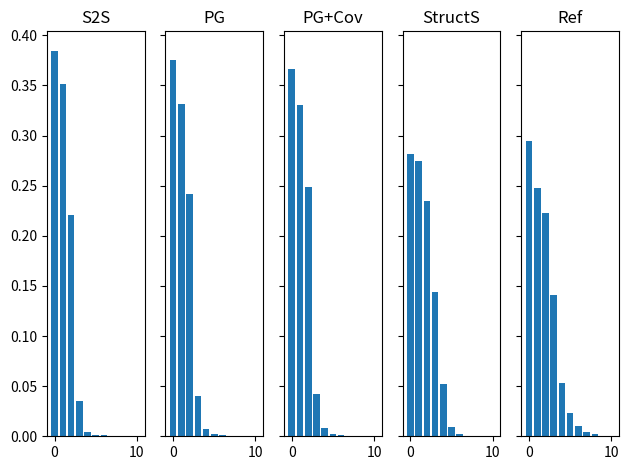
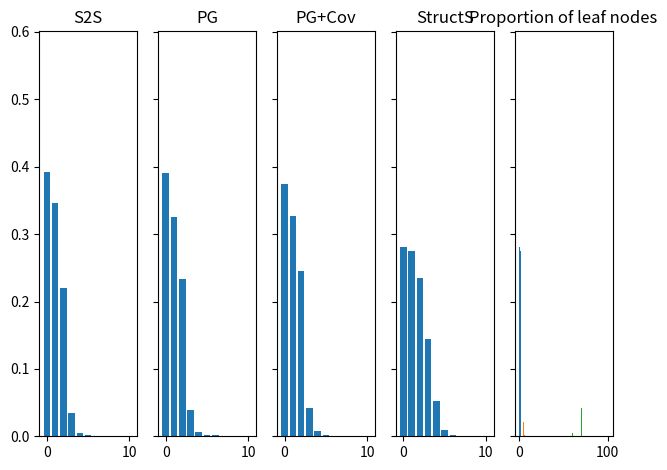

Here is the Python script that generated these plots, in order: (Note: this script raises an exception after producing the figures.)
#%%
import matplotlib.pyplot as plt
import numpy as np
from collections import Counter

# %%
def average_counter(counter):
    vals = np.array(list(counter.keys()))
    counts = np.array(list(counter.values()))
    return vals * counts / np.sum(counts)

# %%
def statistics(counter, max_key=None):
    list_counter = []
    keys = counter.keys()
    if max_key is not None:
        keys = [key for key in counter.keys() if key < max_key]
    print(keys)
    for key in keys:
        list_counter += [key] * counter[key]
    array_counter = np.array(list_counter)
    mean = np.average(array_counter)
    stdv = np.std(array_counter)

    return mean, stdv

def plot_counter(counter, min_key=0, max_key=10, title=None):
    X = range(min_key, max_key + 1)
    counter_y = np.array([counter[x] for x in X])
    counter_ynorm = counter_y / np.sum(counter_y)
    plt.bar(X, counter_ynorm)
    if title is not None:
        plt.title(title)
    plt.show()


#%%
def plot_calc_stats(baseline_counter, pointgen_counter, pointgen_cov_counter, strcut_sum_counter, reference_counter, max_key=10):
    X = range(max_key + 1)
    baseline_y = np.array([baseline_counter[x] for x in X])
    pointgen_y = np.array([pointgen_counter[x] for x in X])
    pointgen_cov_y = np.array([pointgen_cov_counter[x] for x in X])
    struct_sum_y = np.array([strcut_sum_counter[x] for x in X])
    reference_y = np.array([reference_counter[x] for x in X])

    baseline_ynorm = baseline_y / np.sum(baseline_y)
    pointgen_ynorm = pointgen_y / np.sum(pointgen_y)
    pointgen_cov_ynorm = pointgen_cov_y / np.sum(pointgen_cov_y)
    struct_sum_ynorm = struct_sum_y / np.sum(struct_sum_y)
    reference_ynorm = reference_y / np.sum(reference_y)

    fig, axs = plt.subplots(1, 5, sharey=True, tight_layout=True)
    axs[0].bar(X, baseline_ynorm)
    axs[0].set_title('S2S')
    axs[1].bar(X, pointgen_ynorm)
    axs[1].set_title('PG')
    axs[2].bar(X, pointgen_cov_ynorm)
    axs[2].set_title('PG+Cov')
    axs[3].bar(X, struct_sum_ynorm)
    axs[3].set_title('StructS')
    axs[4].bar(X, reference_ynorm)
    axs[4].set_title('Ref')
    plt.show()

    baseline_stats = statistics(baseline_counter, max_key=max_key)
    print('Baseline: mean {}, stdv {}'.format(baseline_stats[0], baseline_stats[1]))

    pointgen_stats = statistics(pointgen_counter, max_key=max_key)
    print('PointerGen: mean {}, stdv {}'.format(pointgen_stats[0], pointgen_stats[1]))

    pointergen_cov_stats = statistics(pointgen_cov_counter, max_key=max_key)
    print('PointerGen + Cov: mean {}, stdv {}'.format(pointergen_cov_stats[0], pointergen_cov_stats[1]))

    struct_sum_stats = statistics(strcut_sum_counter, max_key=max_key)
    print('StructSum: mean {}, stdv {}'.format(struct_sum_stats[0], struct_sum_stats[1]))

    struct_sum_stats = statistics(reference_counter, max_key=max_key)
    print('Reference: mean {}, stdv {}'.format(struct_sum_stats[0], struct_sum_stats[1]))


def plot_calc_stats_bin(baseline_counter, pointgen_counter, pointgen_cov_counter, strcut_sum_counter, reference_counter, max_key=10):
    X_bin = range(0, 21, 4)
    X = range(20)
    baseline_y = np.array([[baseline_counter[x] for x in X if x < b and x >= b-4] for b in X_bin[1:]])
    baseline_y_sum= np.sum(baseline_y, axis=1)
    pointgen_y = np.array([[pointgen_counter[x] for x in X if x < b and x >= b-4] for b in X_bin[1:]])
    pointgen_y_sum= np.sum(pointgen_y, axis=1)
    pointgen_cov_y = np.array([[pointgen_cov_counter[x] for x in X if x < b and x >= b-4] for b in X_bin[1:]])
    pointgen_cov_y_sum= np.sum(pointgen_cov_y, axis=1)
    reference_y = np.array([[reference_counter[x] for x in X if x < b and x >= b-4] for b in X_bin[1:]])
    reference_y_sum= np.sum(reference_y, axis=1)
    struct_sum_y = np.array([[strcut_sum_counter[x] for x in X if x < b and x >= b-4] for b in X_bin[1:]])
    struct_sum_y_sum= np.sum(struct_sum_y, axis=1)

    baseline_ynorm = baseline_y_sum / np.sum(baseline_y_sum)
    pointgen_ynorm = pointgen_y_sum / np.sum(pointgen_y_sum)
    pointgen_cov_ynorm = pointgen_cov_y_sum / np.sum(pointgen_cov_y_sum)
    struct_sum_ynorm = struct_sum_y_sum / np.sum(struct_sum_y_sum)
    reference_ynorm = reference_y_sum / np.sum(reference_y_sum)

    X_bin = range(5)

    fig, axs = plt.subplots(1, 5, sharey=True, tight_layout=True)
    axs[0].bar(X_bin, baseline_ynorm)
    axs[0].set_title('S2S')
    axs[1].bar(X_bin, pointgen_ynorm)
    axs[1].set_title('PG')
    axs[2].bar(X_bin, pointgen_cov_ynorm)
    axs[2].set_title('PG+Cov')
    axs[3].bar(X_bin, struct_sum_ynorm)
    axs[3].set_title('StructS')
    axs[4].bar(X_bin, reference_ynorm)
    axs[4].set_title('Ref')
    plt.show()

    baseline_stats = statistics(baseline_counter, max_key=max_key)
    print('Baseline: mean {}, stdv {}'.format(baseline_stats[0], baseline_stats[1]))

    pointgen_stats = statistics(pointgen_counter, max_key=max_key)
    print('PointerGen: mean {}, stdv {}'.format(pointgen_stats[0], pointgen_stats[1]))

    pointergen_cov_stats = statistics(pointgen_cov_counter, max_key=max_key)
    print('PointerGen + Cov: mean {}, stdv {}'.format(pointergen_cov_stats[0], pointergen_cov_stats[1]))

    struct_sum_stats = statistics(strcut_sum_counter, max_key=max_key)
    print('StructSum: mean {}, stdv {}'.format(struct_sum_stats[0], struct_sum_stats[1]))

    struct_sum_stats = statistics(reference_counter, max_key=max_key)
    print('Reference: mean {}, stdv {}'.format(struct_sum_stats[0], struct_sum_stats[1]))

#%%
def plot_calc_stats_line(baseline_counter, pointgen_counter, pointgen_cov_counter, strcut_sum_counter, reference_counter, max_key=10):
    X_bin = range(0, 21, 4)
    X = range(20)
    baseline_y = np.array([[baseline_counter[x] for x in X if x < b and x >= b-4] for b in X_bin[1:]])
    baseline_y_sum= np.sum(baseline_y, axis=1)
    pointgen_y = np.array([[pointgen_counter[x] for x in X if x < b and x >= b-4] for b in X_bin[1:]])
    pointgen_y_sum= np.sum(pointgen_y, axis=1)
    pointgen_cov_y = np.array([[pointgen_cov_counter[x] for x in X if x < b and x >= b-4] for b in X_bin[1:]])
    pointgen_cov_y_sum= np.sum(pointgen_cov_y, axis=1)
    reference_y = np.array([[reference_counter[x] for x in X if x < b and x >= b-4] for b in X_bin[1:]])
    reference_y_sum= np.sum(reference_y, axis=1)
    struct_sum_y = np.array([[strcut_sum_counter[x] for x in X if x < b and x >= b-4] for b in X_bin[1:]])
    struct_sum_y_sum= np.sum(struct_sum_y, axis=1)

    baseline_ynorm = baseline_y_sum / np.sum(baseline_y_sum)
    pointgen_ynorm = pointgen_y_sum / np.sum(pointgen_y_sum)
    pointgen_cov_ynorm = pointgen_cov_y_sum / np.sum(pointgen_cov_y_sum)
    struct_sum_ynorm = struct_sum_y_sum / np.sum(struct_sum_y_sum)
    reference_ynorm = reference_y_sum / np.sum(reference_y_sum)

    X_bin = range(5)

    fig, axs = plt.subplots(1, 1, sharey=True, tight_layout=True)
    axs.plot(X_bin, baseline_ynorm, label='S2S')

    axs.plot(X_bin, pointgen_ynorm, label='PG')

    axs.plot(X_bin, pointgen_cov_ynorm, label='PG+Co')

    axs.plot(X_bin, struct_sum_ynorm, label='StructS')

    axs.plot(X_bin, reference_ynorm, label='Ref')

    plt.show()

    baseline_stats = statistics(baseline_counter, max_key=max_key)
    print('Baseline: mean {}, stdv {}'.format(baseline_stats[0], baseline_stats[1]))

    pointgen_stats = statistics(pointgen_counter, max_key=max_key)
    print('PointerGen: mean {}, stdv {}'.format(pointgen_stats[0], pointgen_stats[1]))

    pointergen_cov_stats = statistics(pointgen_cov_counter, max_key=max_key)
    print('PointerGen + Cov: mean {}, stdv {}'.format(pointergen_cov_stats[0], pointergen_cov_stats[1]))

    struct_sum_stats = statistics(strcut_sum_counter, max_key=max_key)
    print('StructSum: mean {}, stdv {}'.format(struct_sum_stats[0], struct_sum_stats[1]))

    struct_sum_stats = statistics(reference_counter, max_key=max_key)
    print('Reference: mean {}, stdv {}'.format(struct_sum_stats[0], struct_sum_stats[1]))



#%%
# Baselines.
baseline_counter_3 = Counter({0: 19967, 1: 18228, 2: 11478, 3: 1824, 4: 222, 5: 83, 6: 45, 8: 24, 7: 14, 9: 7, 10: 6, 11: 2, 12: 2})
pointgen_counter_3 = Counter({0: 16180, 1: 14268, 2: 10405, 3: 1728, 4: 308, 5: 92, 6: 56, 7: 19, 8: 10, 10: 2, 9: 2, 11: 2})
pointgen_cov_counter_3 = Counter({0: 15299, 1: 13815, 2: 10389, 3: 1774, 4: 342, 5: 86, 6: 37, 7: 9, 8: 8, 9: 1, 11: 1})
# StructSum
strcut_sum_counter_3 = Counter({0: 21565, 1: 21045, 2: 17975, 3: 11024, 4: 3990, 5: 742, 6: 174, 7: 49, 8: 27, 9: 6, 12: 1, 13: 1, 16: 1, 11: 1, 10: 1})
reference_3 = Counter({0: 13688, 1: 11517, 2: 10327, 3: 6527, 4: 2490, 5: 1085, 6: 456, 7: 198, 8: 85, 9: 35, 10: 17, 11: 7, 13: 6, 14: 4, 16: 4, 17: 2, 18: 2, 22: 2, 30: 2, 35: 2, 19: 1, 21: 1, 23: 1, 26: 1, 28: 1, 27: 1, 29: 1, 12: 1, 25: 1})


# Baselines.
baseline_counter_2 = Counter({0: 28373, 1: 25055, 2: 15941, 3: 2508, 4: 316, 5: 120, 6: 65, 8: 32, 7: 26, 9: 12, 10: 6, 11: 2, 12: 2})
pointgen_counter_2 = Counter({0: 18894, 1: 15736, 2: 11305, 3: 1888, 4: 336, 5: 99, 6: 62, 7: 19, 8: 11, 10: 2, 9: 2, 11: 2})
pointgen_cov_counter_2 = Counter({0: 16775, 1: 14611, 2: 10950, 3: 1868, 4: 373, 5: 93, 6: 40, 7: 10, 8: 9, 9: 1, 11: 1})
# StructSum
strcut_sum_counter_2 = Counter({0: 21565, 1: 21045, 2: 17975, 3: 11024, 4: 3990, 5: 742, 6: 174, 7: 49, 8: 27, 9: 6, 12: 1, 13: 1, 16: 1, 11: 1, 10: 1})


#%%
plot_calc_stats(baseline_counter_3, pointgen_counter_3, pointgen_cov_counter_3, strcut_sum_counter_3, reference_3)

#%%
plot_calc_stats(baseline_counter_2, pointgen_counter_2, pointgen_cov_counter_2, strcut_sum_counter_2, strcut_sum_counter_2)

# %%

tree_height_counter = Counter({3: 5453, 2: 4126, 4: 1648, 5: 238, 6: 23, 1: 1, 7: 1})
leaf_proportion_counter = Counter({9.0: 6576, 8.0: 4380, 7.0: 475, 6.0: 53, 5.0: 5, 10.0: 1})

# %%
plot_counter(tree_height_counter, min_key=1, max_key=7, title='Tree depth')

# %%


# %%
X = range(100, 0, -10)
counter_y = np.array([leaf_proportion_counter[x/10] for x in X])
counter_ynorm = counter_y / np.sum(counter_y)
plt.bar(X[::-1], counter_ynorm[::-1])
plt.title('Proportion of leaf nodes')
plt.show()

#%%
plot_counter(leaf_proportion_counter, min_key=1, max_key=9, title='Proportion of leaf nodes', inverse=-10)


# %%
max_key = max(list(b_article_sent_id_counter.keys()) + list(pg_article_sent_id_counter.keys()) + list(pgc_article_sent_id_counter.keys()) + list(ss_article_sent_id_counter.keys()) + list(ref_article_sent_id_counter.keys()))
print(max_key) #16
# Let's make it 10 not so useful beyond that.
max_key = 170

#%%
############################################
# LS only
############################################

ss_article_sent_id_counter = Counter({1: 15636, 2: 14322, 3: 9745, 4: 9740, 0: 8774, 5: 7033, 6: 4541, 7: 3348, 8: 2982, 9: 2585, 10: 2180, 11: 1860, 12: 1588, 13: 1361, 14: 1153, 15: 987, 16: 814, 17: 726, 19: 563, 18: 546, 20: 181, 21: 162, 22: 139, 24: 125, 23: 116, 25: 109, 26: 98, 27: 83, 28: 74, 29: 73, 30: 63, 33: 51, 32: 51, 31: 50, 36: 37, 34: 35, 41: 34, 37: 33, 40: 32, 35: 31, 38: 27, 46: 24, 44: 22, 39: 21, 48: 19, 45: 17, 43: 16, 42: 15, 57: 11, 49: 10, 56: 9, 51: 8, 50: 8, 58: 7, 55: 6, 64: 6, 47: 5, 62: 5, 53: 4, 59: 3, 54: 3, 52: 3, 63: 2, 71: 2, 86: 2, 70: 2, 67: 2, 66: 1, 69: 1, 60: 1, 74: 1, 61: 1, 107: 1, 96: 1, 65: 1, 68: 1, 95: 1, 84: 1, 91: 1})
b_article_sent_id_counter = Counter({1: 12683, 2: 8864, 0: 7427, 3: 6535, 4: 5981, 5: 4741, 6: 3469, 7: 2515, 8: 2013, 9: 1824, 10: 1486, 11: 1348, 12: 1192, 13: 1025, 14: 929, 15: 834, 16: 623, 17: 587, 18: 473, 19: 370, 20: 296, 21: 255, 22: 216, 23: 193, 24: 178, 25: 171, 26: 141, 27: 137, 29: 134, 32: 108, 28: 107, 30: 98, 36: 94, 31: 86, 33: 71, 34: 62, 43: 61, 39: 59, 37: 59, 38: 57, 44: 55, 35: 54, 40: 50, 42: 50, 41: 42, 45: 37, 53: 36, 52: 33, 47: 33, 54: 32, 46: 30, 48: 28, 51: 26, 57: 25, 50: 23, 55: 23, 58: 20, 61: 20, 63: 19, 49: 16, 59: 16, 72: 15, 65: 15, 56: 15, 73: 14, 62: 13, 78: 13, 64: 12, 60: 12, 66: 11, 74: 11, 70: 10, 67: 10, 69: 9, 71: 9, 83: 8, 68: 7, 82: 6, 105: 5, 84: 5, 93: 5, 87: 5, 80: 5, 85: 5, 75: 5, 77: 5, 98: 4, 79: 4, 100: 4, 90: 4, 115: 4, 76: 3, 81: 3, 96: 3, 89: 3, 94: 3, 108: 2, 91: 2, 104: 2, 86: 2, 92: 1, 103: 1, 113: 1, 114: 1, 121: 1, 97: 1, 130: 1, 116: 1, 120: 1, 131: 1, 144: 1, 101: 1})
pg_article_sent_id_counter = Counter({1: 8922, 2: 8177, 3: 5572, 4: 4724, 0: 4607, 5: 3778, 6: 2652, 7: 1890, 8: 1365, 9: 1113, 10: 851, 11: 685, 12: 631, 13: 461, 14: 320, 15: 317, 16: 288, 17: 201, 18: 175, 20: 136, 19: 133, 21: 84, 22: 71, 24: 58, 23: 58, 26: 45, 25: 44, 28: 39, 31: 38, 34: 38, 29: 38, 27: 36, 30: 35, 32: 31, 36: 30, 33: 27, 38: 24, 37: 22, 35: 20, 39: 16, 41: 14, 40: 13, 50: 12, 51: 10, 60: 10, 52: 10, 47: 10, 43: 10, 49: 10, 45: 10, 44: 9, 62: 8, 48: 8, 63: 8, 71: 7, 53: 7, 42: 7, 54: 7, 46: 6, 61: 5, 67: 5, 65: 4, 55: 4, 58: 4, 57: 4, 69: 4, 109: 3, 74: 3, 76: 3, 59: 2, 64: 2, 66: 2, 70: 2, 78: 2, 99: 2, 91: 2, 56: 1, 68: 1, 106: 1, 75: 1, 82: 1, 73: 1, 72: 1, 84: 1, 86: 1, 102: 1, 85: 1, 103: 1})
pgc_article_sent_id_counter = Counter({1: 8529, 2: 7633, 0: 4935, 3: 4753, 4: 4109, 5: 3337, 6: 2564, 7: 1852, 8: 1402, 9: 1090, 10: 857, 11: 693, 12: 560, 13: 455, 14: 320, 15: 251, 16: 234, 17: 184, 18: 138, 19: 103, 20: 88, 21: 70, 22: 51, 23: 47, 24: 39, 26: 35, 25: 33, 27: 31, 31: 29, 28: 28, 29: 20, 34: 18, 30: 16, 32: 15, 35: 14, 39: 14, 33: 14, 36: 13, 37: 10, 38: 10, 40: 9, 51: 8, 45: 8, 49: 7, 42: 7, 41: 6, 52: 5, 43: 5, 56: 5, 59: 5, 48: 5, 44: 5, 50: 4, 47: 4, 54: 4, 55: 3, 57: 3, 79: 3, 60: 3, 82: 3, 58: 2, 62: 2, 53: 2, 71: 2, 99: 2, 73: 2, 67: 2, 70: 2, 63: 2, 65: 1, 68: 1, 115: 1, 81: 1, 78: 1, 75: 1, 64: 1, 69: 1, 76: 1, 80: 1, 94: 1, 66: 1})
ref_article_sent_id_counter = Counter({1: 8743, 2: 6695, 0: 6180, 4: 5081, 3: 5065, 5: 4207, 6: 3298, 7: 2847, 8: 2425, 9: 2186, 10: 1954, 11: 1927, 12: 1728, 13: 1552, 14: 1494, 15: 1356, 16: 1337, 17: 1254, 18: 1130, 19: 1024, 20: 981, 21: 928, 22: 848, 23: 779, 24: 683, 25: 652, 26: 605, 27: 560, 28: 529, 30: 494, 29: 488, 31: 463, 32: 415, 33: 394, 34: 355, 37: 320, 35: 319, 36: 313, 38: 304, 39: 264, 40: 256, 41: 239, 43: 214, 42: 205, 44: 197, 45: 182, 47: 173, 48: 164, 46: 156, 49: 151, 51: 138, 50: 137, 53: 129, 54: 112, 52: 108, 55: 91, 56: 90, 57: 77, 65: 72, 60: 71, 58: 64, 59: 63, 67: 63, 62: 62, 61: 58, 63: 55, 64: 50, 72: 44, 69: 43, 66: 41, 68: 35, 71: 35, 74: 33, 80: 32, 70: 32, 82: 30, 78: 28, 76: 27, 79: 27, 73: 24, 75: 24, 77: 23, 81: 21, 83: 20, 85: 20, 84: 18, 86: 18, 98: 13, 89: 12, 87: 11, 97: 10, 96: 9, 88: 9, 91: 8, 99: 7, 95: 7, 93: 7, 92: 7, 106: 6, 94: 5, 112: 5, 100: 5, 110: 5, 119: 4, 105: 4, 103: 3, 101: 3, 170: 2, 109: 2, 108: 2, 115: 2, 118: 2, 90: 2, 107: 2, 132: 2, 144: 2, 134: 1, 166: 1, 127: 1, 104: 1, 111: 1, 117: 1, 129: 1, 135: 1, 155: 1, 153: 1, 125: 1, 154: 1, 157: 1, 126: 1, 136: 1, 156: 1})

plot_calc_stats_bin(b_article_sent_id_counter, pg_article_sent_id_counter, pgc_article_sent_id_counter, ss_article_sent_id_counter, ref_article_sent_id_counter, max_key=20)
plot_calc_stats_line(b_article_sent_id_counter, pg_article_sent_id_counter, pgc_article_sent_id_counter, ss_article_sent_id_counter, ref_article_sent_id_counter, max_key=20)

#%%

###########################################
# ES only
###########################################



###########################################
# ES + LS
###########################################



###########################################
# ES + LS + SA
###########################################



#%%
###########################################
# NGram
###########################################
novel_ngram_counter_ref = Counter({4: 498487, 3: 442825, 2: 313106, 1: 71625, 5: 45174})
repeated_ngram_counter_ref = Counter({1: 448695, 2: 333460, 3: 202244, 4: 136398, 5: 1555})

novel_ngram_counter_b = Counter({4: 199144, 3: 153668, 2: 89741, 5: 31227, 1: 20707})
repeated_ngram_counter_b = Counter({2: 317410, 1: 314378, 3: 262472, 4: 219223, 5: 1894})

novel_ngram_counter_pg = Counter({4: 79889, 3: 51814, 5: 21000, 2: 20532, 1: 704})
repeated_ngram_counter_pg = Counter({2: 500764, 3: 471706, 4: 440100, 1: 432462, 5: 12721})

novel_ngram_counter_pgc = Counter({4: 65538, 3: 41286, 5: 16439, 2: 15568, 1: 390})
repeated_ngram_counter_pgc = Counter({2: 657030, 3: 633041, 4: 600812, 1: 540376, 5: 17610})

novel_ngram_counter_ss = Counter({4: 228670, 3: 154468, 2: 65395, 5: 36677, 1: 3480})
repeated_ngram_counter_ss = Counter({2: 661452, 3: 581499, 1: 576815, 4: 501097, 5: 10200})


#%%
def novel_ngram_prob(novel_counter, repeated_counter):
    sorted_keys = list(novel_counter.keys())
    sorted_keys.sort()
    print(sorted_keys)
    # novel_count = np.array([novel_counter[key] )
    return np.array([novel_counter[key] / (novel_counter[key]+repeated_counter[key]) for key in sorted_keys])

ref_ngram_prob = novel_ngram_prob(novel_ngram_counter_ref, repeated_ngram_counter_ref)
b_ngram_prob = novel_ngram_prob(novel_ngram_counter_b, repeated_ngram_counter_b)
pg_ngram_prob = novel_ngram_prob(novel_ngram_counter_pg, repeated_ngram_counter_pg)
pgc_ngram_prob = novel_ngram_prob(novel_ngram_counter_pgc, repeated_ngram_counter_pgc)
ss_ngram_prob = novel_ngram_prob(novel_ngram_counter_ss, repeated_ngram_counter_ss)


#%%

nb_models=3
labels = ['1-gram', '2-gram', '3-gram', '4-gram', 'sent']

x = np.arange(len(labels))  # the label locations
width = 0.2  # the width of the bars

fig, ax = plt.subplots()
# rectspg = ax.bar(x + (-len(labels)/2 + 1) * width, pg_ngram_prob*100, width, label='PG')
rectspgc = ax.bar(x + (-nb_models/2 + 0) * width, pgc_ngram_prob*100, width, label='PG+C', color='gold')
rectsss = ax.bar(x + (-nb_models/2 +1) * width, ss_ngram_prob*100, width, label='SS', color='orangered')
rectsb = ax.bar(x + (-nb_models/2 + 2) * width, b_ngram_prob*100, width, label='S2S', color='wheat')
rectsref = ax.bar(x + (-nb_models/2 + 3) * width, ref_ngram_prob*100, width, label='Ref', edgecolor='salmon', hatch='//',facecolor = 'none')

# Add some text for labels, title and custom x-axis tick labels, etc.
ax.set_ylabel('% Novel')
ax.set_title('Percent of novel n-grams')
ax.set_xticks(x)
ax.set_xticklabels(labels)
ax.legend()
# fig.figure(dpi=1200)
fig.savefig('percent_novel_ngrams.png', dpi=1200)
fig.show()

# %%


# %%


# %%
sum(list(novel_ngram_counter_pgc.values())) / (sum(list(novel_ngram_counter_pgc.values())) + sum(list(repeated_ngram_counter_pgc.values())))


# %%
sum(list(novel_ngram_counter_ss.values())) / (sum(list(novel_ngram_counter_ss.values())) + sum(list(repeated_ngram_counter_ss.values())))


# %%
X_bin = range(0, 21, 4)
X = range(20)
baseline_y = np.array([[b_article_sent_id_counter[x] for x in X if x < b and x >= b-4] for b in X_bin[1:]])
baseline_y_sum= np.sum(baseline_y, axis=1)

# %%
baseline_y_sum

# %%
baseline_list_counter = []
# for key in [key for key in b_article_sent_id_counter.keys() if key < 20]:
for key in [key for key in b_article_sent_id_counter.keys()]:
        baseline_list_counter += [key] * b_article_sent_id_counter[key]

pgc_list_counter = []
# for key in [key for key in pgc_article_sent_id_counter.keys() if key < 20]:
for key in [key for key in pgc_article_sent_id_counter.keys()]:
        pgc_list_counter += [key] * pgc_article_sent_id_counter[key]

ss_list_counter = []
# for key in [key for key in ss_article_sent_id_counter.keys() if key < 20]:
for key in [key for key in ss_article_sent_id_counter.keys()]:
        ss_list_counter += [key] * ss_article_sent_id_counter[key]

ref_list_counter = []
# for key in [key for key in ref_article_sent_id_counter.keys() if key < 20]:
for key in [key for key in ref_article_sent_id_counter.keys()]:
        ref_list_counter += [key] * ref_article_sent_id_counter[key]



data_to_plot = [pgc_list_counter, ss_list_counter, baseline_list_counter, ref_list_counter]


labels = ['PG+Cov', 'StructSum', 'S2S', 'Ref']
x = np.arange(len(labels))  # the label locations
fig, ax = plt.subplots()
ax.boxplot(data_to_plot)
ax.set_ylabel('Article sentence index')
ax.set_title('Distribution of information selection')
ax.set_xticks(x)
ax.set_xticklabels(labels)
ax.set_ylim(0, 20)
ax.legend()
# fig.figure(dpi=1200)
fig.savefig('information_selection.png', dpi=1200)
fig.show()

#%%
ss_ngram_prob*100

# %%
